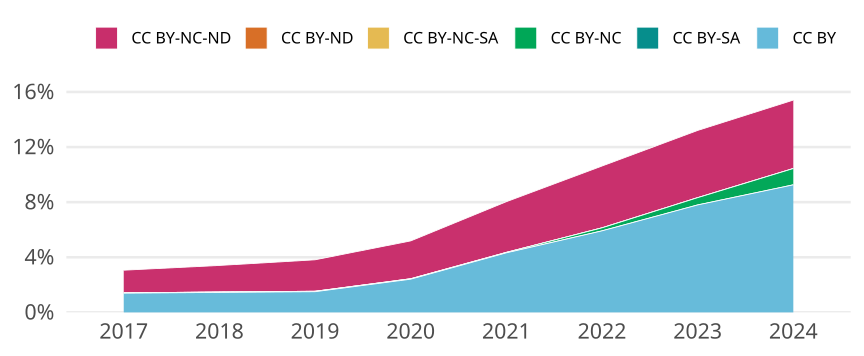

Source data for this figure (header and first rows):
cr_year, cc, cc_total, jn_all, prop
2017, CC BY, 6617, 474286, 0.01395
2017, CC BY-SA, 0, NA, 0
2017, CC BY-NC, 75, 474286, 1.58132434859979e-4
2017, CC BY-NC-SA, 13, 474286, 2.740962204239636e-5
2017, CC BY-ND, 0, NA, 0
2017, CC BY-NC-ND, 7821, 474286, 0.01649
2018, CC BY, 7139, 492599, 0.01449
2018, CC BY-SA, 0, NA, 0
2018, CC BY-NC, 140, 492599, 2.842068294901127e-4
2018, CC BY-NC-SA, 9, 492599, 1.82704390386501e-5
2018, CC BY-ND, 0, NA, 0
2018, CC BY-NC-ND, 9501, 492599, 0.01929
2019, CC BY, 7721, 514726, 0.015
2019, CC BY-SA, 0, NA, 0
2019, CC BY-NC, 159, 514726, 3.089022120506833e-4
2019, CC BY-NC-SA, 11, 514726, 2.1370593286525258e-5
2019, CC BY-ND, 0, NA, 0
2019, CC BY-NC-ND, 11756, 514726, 0.02284
2020, CC BY, 13170, 546357, 0.02411
2020, CC BY-SA, 0, NA, 0
2020, CC BY-NC, 153, 546357, 2.800366793140749e-4
2020, CC BY-NC-SA, 17, 546357, 3.111518659045276e-5
2020, CC BY-ND, 0, NA, 0
2020, CC BY-NC-ND, 15015, 546357, 0.02748
2021, CC BY, 24872, 575425, 0.04322
2021, CC BY-SA, 0, NA, 0
2021, CC BY-NC, 184, 575425, 3.197636529521658e-4
2021, CC BY-NC-SA, 6, 575425, 1.0427075639744536e-5
2021, CC BY-ND, 0, NA, 0
2021, CC BY-NC-ND, 21181, 575425, 0.03681
2022, CC BY, 33886, 572525, 0.05919
2022, CC BY-SA, 0, NA, 0
2022, CC BY-NC, 1253, 572525, 0.002189
2022, CC BY-NC-SA, 0, NA, 0
2022, CC BY-ND, 0, NA, 0
2022, CC BY-NC-ND, 25694, 572525, 0.04488
2023, CC BY, 46183, 592101, 0.078
2023, CC BY-SA, 0, NA, 0
2023, CC BY-NC, 3123, 592101, 0.005274
2023, CC BY-NC-SA, 0, NA, 0
2023, CC BY-ND, 0, NA, 0
2023, CC BY-NC-ND, 28900, 592101, 0.04881
2024, CC BY, 19885, 214754, 0.09259
2024, CC BY-SA, 0, NA, 0
2024, CC BY-NC, 2545, 214754, 0.01185
2024, CC BY-NC-SA, 0, NA, 0
2024, CC BY-ND, 0, NA, 0
2024, CC BY-NC-ND, 10666, 214754, 0.04967
